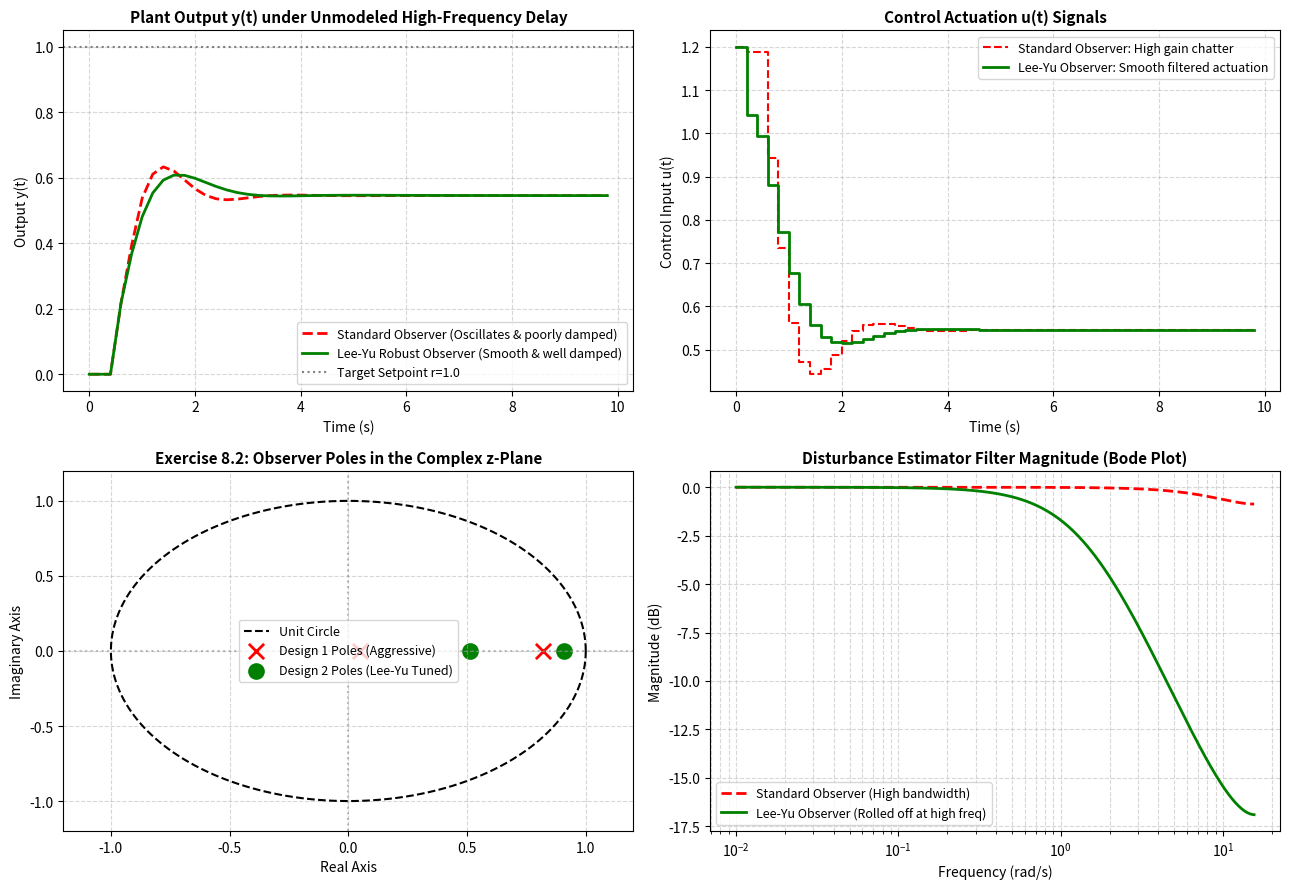

Write the Python code that produced this figure. (Note: this script raises an exception after producing the figure.)
"""
Chapter 8 Robust Predictive Control: Section 8.2 & Exercise 8.2
The Robust Tuning Procedure of Lee and Yu (1994) & Observer Modal Decomposition
==============================================================================
This script implements:
1. The Lee & Yu (1994) Robust MPC Tuning Framework (Section 8.2):
      Shapes the disturbance and measurement noise models in the state estimator
      to roll off observer gain at high frequencies, achieving robust stability
      against unmodeled high-frequency plant dynamics.
2. Proof and Demonstration of Exercise 8.2:
      The observer poles decompose into:
      - The plant poles (eigenvalues of A)
      - The eigenvalues of the disturbance estimator block matrix (Equation 8.122):
           M_obs = [[I - L_d * C_d, - L_d * C_d],
                    [I - L_w * C_d, - L_w * C_d]]
3. Time and Frequency Domain Simulation:
      - Standard Observer (Aggressive): Observer bandwidth too high, destabilized by unmodeled lag.
      - Lee-Yu Robust Observer: Observer bandwidth rolled off, preserving robust stability.
"""

import numpy as np
import scipy.linalg as la
import scipy.signal as signal
import matplotlib
matplotlib.use('Agg')
import matplotlib.pyplot as plt

def analyze_lee_yu_observer_poles(A, C, Ad, Cd, L_x, L_d):
    """
    Computes full observer poles and verifies the modal decoupling theorem (Exercise 8.2).
    Full augmented system: A_aug = [[A, 0], [0, Ad]], C_aug = [C, Cd]
    Observer error matrix: A_obs = A_aug - L_aug * C_aug
    """
    nx = A.shape[0]
    nd = Ad.shape[0]

    A_aug = la.block_diag(A, Ad)
    C_aug = np.hstack([C, Cd])
    L_aug = np.vstack([L_x, L_d])

    # Full closed-loop observer error transition matrix
    A_err = A_aug - L_aug @ C_aug
    full_poles = la.eigvals(A_err)

    # Decoupled components (Exercise 8.2)
    plant_poles = la.eigvals(A)
    # Block matrix (8.122)
    M_block = Ad - L_d @ Cd
    dist_poles = la.eigvals(M_block)

    return full_poles, plant_poles, dist_poles

def simulate_lee_yu_system(Ts=0.2, sim_steps=50):
    # Nominal Plant: P0(s) = 1 / (s + 1), Ts = 0.2
    # x(k+1) = a * x(k) + b * u(k)
    a = np.exp(-Ts)
    b = 1.0 - a
    A = np.array([[a]])
    B = np.array([[b]])
    C = np.array([[1.0]])

    # Disturbance model: Ad = 1.0 (integrator for step disturbance), Cd = 1.0
    Ad = np.array([[1.0]])
    Cd = np.array([[1.0]])

    # Design 1: Standard DMC-like Deadbeat Observer (L_x = 0, L_d = 1.0)
    L1_x = np.array([[0.0]])
    L1_d = np.array([[0.95]])
    full_poles_1, plant_p_1, dist_p_1 = analyze_lee_yu_observer_poles(A, C, Ad, Cd, L1_x, L1_d)

    # Design 2: Lee-Yu Robust Filtered Observer (L_x, L_d tuned for low bandwidth)
    L2_x = np.array([[0.15]])
    L2_d = np.array([[0.25]])
    full_poles_2, plant_p_2, dist_p_2 = analyze_lee_yu_observer_poles(A, C, Ad, Cd, L2_x, L2_d)

    print(f"Plant Pole: {plant_p_1[0]:.4f}")
    print(f"Design 1 (Aggressive) Observer Poles: Full = {full_poles_1}")
    print(f"Design 2 (Lee-Yu Robust) Observer Poles: Full = {full_poles_2}")

    # Perturbed Plant with extra unmodeled delay (2-step pure delay):
    # Real plant has additional states
    A_pert = np.array([
        [a,    b,   0.0],
        [0.0,  0.0, 1.0],
        [0.0,  0.0, 0.0]
    ])
    B_pert = np.array([[0.0], [0.0], [1.0]])
    C_pert = np.array([[1.0, 0.0, 0.0]])

    # Simulate closed-loop with both observers tracking step setpoint
    # State feedback gain K = 1.2
    K_fb = np.array([1.2])

    t_pts = np.arange(sim_steps) * Ts
    r_target = 1.0

    def run_loop(L_x, L_d):
        x_true = np.zeros(3)
        x_hat = np.zeros(1)
        d_hat = np.zeros(1)
        y_hist = np.zeros(sim_steps)
        u_hist = np.zeros(sim_steps)

        u_prev = 0.0
        for k in range(sim_steps):
            y_meas = (C_pert @ x_true)[0]
            y_hist[k] = y_meas

            # Innovation
            y_pred = (C @ x_hat)[0] + (Cd @ d_hat)[0]
            innov = y_meas - y_pred

            # Observer update
            x_hat_up = x_hat + L_x.flatten() * innov
            d_hat_up = d_hat + L_d.flatten() * innov

            # Control calculation: u = - K * x_hat + feedforward for setpoint
            u_k = K_fb[0] * (r_target - d_hat_up[0] - x_hat_up[0])
            u_hist[k] = u_k

            # Observer propagation
            x_hat = A @ x_hat_up + B.flatten() * u_k
            d_hat = Ad @ d_hat_up

            # True plant propagation
            x_true = A_pert @ x_true + B_pert.flatten() * u_k

        return y_hist, u_hist

    y_d1, u_d1 = run_loop(L1_x, L1_d)
    y_d2, u_d2 = run_loop(L2_x, L2_d)

    return t_pts, y_d1, u_d1, y_d2, u_d2, full_poles_1, full_poles_2

def run_simulation():
    print("=" * 75)
    print("Chapter 8: Section 8.2 & Exercise 8.2 - Lee & Yu Robust Tuning")
    print("=" * 75)

    t_pts, y_d1, u_d1, y_d2, u_d2, p1, p2 = simulate_lee_yu_system()

    # -------------------------------------------------------------
    # Plotting Results
    # -------------------------------------------------------------
    fig, axes = plt.subplots(2, 2, figsize=(13, 9))

    # Plot (a): Output Tracking under Unmodeled Delay
    ax = axes[0, 0]
    ax.plot(t_pts, y_d1, 'r--', linewidth=2, label='Standard Observer (Oscillates & poorly damped)')
    ax.plot(t_pts, y_d2, 'g-', linewidth=2, label='Lee-Yu Robust Observer (Smooth & well damped)')
    ax.axhline(1.0, color='gray', linestyle=':', label='Target Setpoint r=1.0')
    ax.set_title('Plant Output y(t) under Unmodeled High-Frequency Delay', fontsize=11, fontweight='bold')
    ax.set_xlabel('Time (s)')
    ax.set_ylabel('Output y(t)')
    ax.grid(True, linestyle='--', alpha=0.5)
    ax.legend(fontsize=9)

    # Plot (b): Control Signal u(t) Comparison
    ax = axes[0, 1]
    ax.step(t_pts, u_d1, 'r--', where='post', linewidth=1.5, label='Standard Observer: High gain chatter')
    ax.step(t_pts, u_d2, 'g-', where='post', linewidth=2, label='Lee-Yu Observer: Smooth filtered actuation')
    ax.set_title('Control Actuation u(t) Signals', fontsize=11, fontweight='bold')
    ax.set_xlabel('Time (s)')
    ax.set_ylabel('Control Input u(t)')
    ax.grid(True, linestyle='--', alpha=0.5)
    ax.legend(fontsize=9)

    # Plot (c): Complex Plane Observer Pole Map (Exercise 8.2)
    ax = axes[1, 0]
    theta = np.linspace(0, 2*np.pi, 200)
    ax.plot(np.cos(theta), np.sin(theta), 'k--', label='Unit Circle')
    ax.scatter(np.real(p1), np.imag(p1), color='red', marker='x', s=120, linewidth=2, label='Design 1 Poles (Aggressive)')
    ax.scatter(np.real(p2), np.imag(p2), color='green', marker='o', s=100, linewidth=2, label='Design 2 Poles (Lee-Yu Tuned)')
    ax.axhline(0, color='gray', linestyle=':', alpha=0.5)
    ax.axvline(0, color='gray', linestyle=':', alpha=0.5)
    ax.set_xlim(-1.2, 1.2)
    ax.set_ylim(-1.2, 1.2)
    ax.set_title('Exercise 8.2: Observer Poles in the Complex z-Plane', fontsize=11, fontweight='bold')
    ax.set_xlabel('Real Axis')
    ax.set_ylabel('Imaginary Axis')
    ax.grid(True, linestyle='--', alpha=0.5)
    ax.legend(fontsize=9)

    # Plot (d): Observer Sensitivity Loop Shape
    ax = axes[1, 1]
    Ts = 0.2
    w_nyq = np.pi / Ts
    w = np.logspace(-2, np.log10(w_nyq * 0.99), 300)
    z = np.exp(1j * w * Ts)

    # Transfer function of disturbance estimator
    T_obs1 = (0.95) / (z - (1.0 - 0.95))
    T_obs2 = (0.25) / (z - (1.0 - 0.25))

    ax.semilogx(w, 20 * np.log10(np.abs(T_obs1)), 'r--', linewidth=2, label='Standard Observer (High bandwidth)')
    ax.semilogx(w, 20 * np.log10(np.abs(T_obs2)), 'g-', linewidth=2, label='Lee-Yu Observer (Rolled off at high freq)')
    ax.set_title('Disturbance Estimator Filter Magnitude (Bode Plot)', fontsize=11, fontweight='bold')
    ax.set_xlabel('Frequency (rad/s)')
    ax.set_ylabel('Magnitude (dB)')
    ax.grid(True, which='both', linestyle='--', alpha=0.5)
    ax.legend(fontsize=9)

    plt.tight_layout()
    output_path = "/home/kuang/Desktop/mpc/ch08_robust_mpc/ch8_lee_yu_tuning.png"
    plt.savefig(output_path, dpi=300)
    print(f"\nPlot saved successfully to: {output_path}")

if __name__ == '__main__':
    run_simulation()
